Photos from the image-classification dataset "training_data" in the GitHub repository aryanchugh816/Rock-Paper-Scissors. Its 3 classes are: paper, rock, scissor.

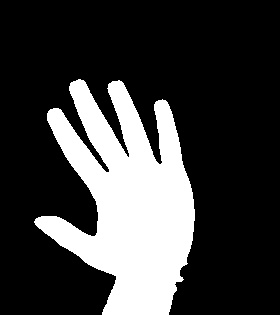
Label: paper

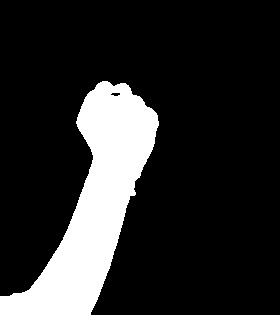
Label: rock

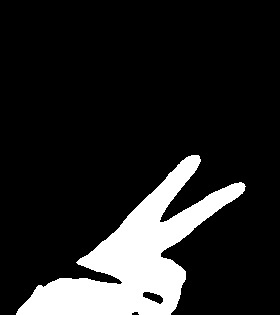
Label: scissor

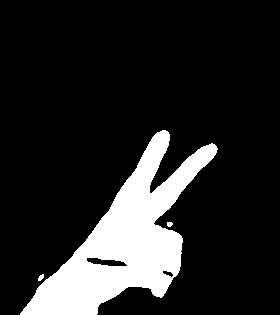
Label: scissor

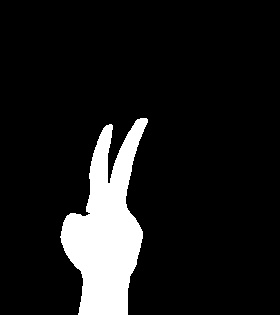
Label: scissor

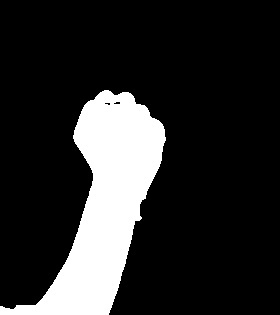
Label: rock
